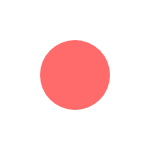
t = 0.00 s
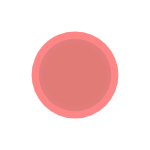
t = 0.38 s
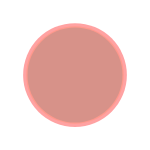
t = 0.75 s
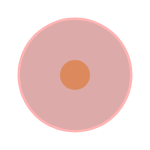
t = 1.00 s
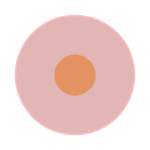
t = 1.13 s
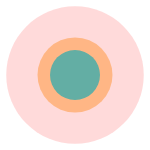
t = 1.50 s

The animated SVG that drew these frames (rendered in a browser with its animation timeline set to each time). Animation: 6 SMIL elements (animate=6); one cycle of 2.00 s, repeats indefinitely.

<svg width="150" height="150" xmlns="http://www.w3.org/2000/svg" xmlns:xlink="http://www.w3.org/1999/xlink">
	<circle cx="75" cy="75" r="50" fill="#FF9F1C">
		<animate attributeName="r" from="15" to="60" dur="1s" repeatCount="indefinite" />
		<animate attributeName="opacity" from="1" to="0" dur="1s" repeatCount="indefinite" />
	</circle>
	<circle cx="75" cy="75" r="40" fill="#2EC4B6">
		<animate attributeName="r" from="25" to="70" dur="1.5s" repeatCount="indefinite" />
		<animate attributeName="opacity" from="1" to="0" dur="1.5s" repeatCount="indefinite" />
	</circle>
	<circle cx="75" cy="75" r="30" fill="#FF6B6B">
		<animate attributeName="r" from="35" to="80" dur="2s" repeatCount="indefinite" />
		<animate attributeName="opacity" from="1" to="0" dur="2s" repeatCount="indefinite" />
	</circle>
	<desc>A pulsing loading icon with three circles of increasing size and complimentary colors (orange, teal, and red).</desc>
</svg>
